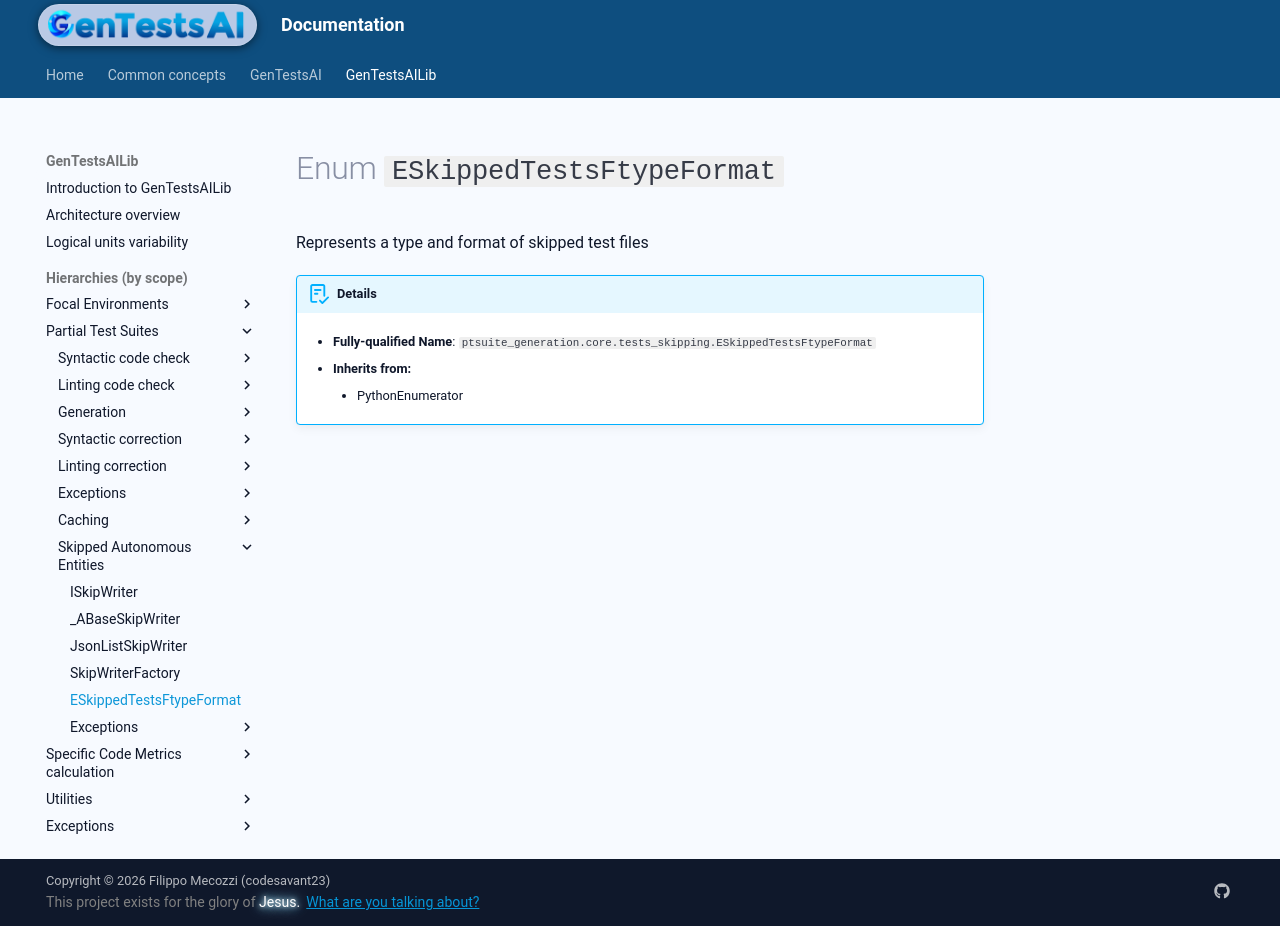

repository: codesavant23/gentestsai · page: hiers/gtsai_lib/enums/ESkippedTestsFtypeFormat/index.html · generator: mkdocs

# Enum `ESkippedTestsFtypeFormat`
Represents a type and format of skipped test files


!!! abstract "Details"
	- **Fully-qualified Name**: `ptsuite_generation.core.tests_skipping.ESkippedTestsFtypeFormat`
	
    - **Inherits from:**
		
		- PythonEnumerator
		
	
	
